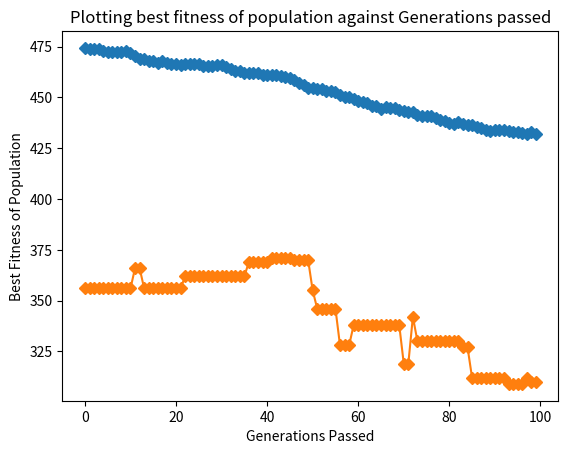

Recreate this plot in Python.
import random as rd
import matplotlib.pyplot as plt
import math

# completely random, does not repicate real scenario at all.
def random_student_preferences(num_students, num_lecturers):
    student_preferences = []
    for i in range(num_students):
        bingus= list(range(num_lecturers))
        rd.shuffle(bingus)
        student_preferences.append(bingus)
    del bingus # you deserve armageddon
    return student_preferences

# this function creates a allocation where a perfect fitness 0 is possible
def easy_student_preferences(num_lecturers, lecturer_capacties):
    student_preferences = []
    for lect_index in range(len(lecturer_capacties)):
        capacity = lecturer_capacties[lect_index]
        for _ in range(capacity):
            # currStudent=[lect_index]+list(set(range(num_lecturers))-set(lect_index))
            lecturers = list(range(num_lecturers))
            rd.shuffle(lecturers)
            lecturers.remove(lect_index)
            currStudent=[lect_index]+lecturers
            student_preferences.append(currStudent)
    return student_preferences

"""
get students who are assigned to lecturer
find index of lecturer in student_preferences[stduent]
fitness is the sum(of the index where the lectures is in student_preferences)
0 is best
"""

def update_fitness_population(population, student_preferences): # returns average fitness
    sum_all_fitness=0
    for allocation in population:
        sum_all_fitness+=update_fitness(allocation, student_preferences)
    return sum_all_fitness/len(population)

def update_fitness(allocation, student_preferences):
    fitness = 0
    for i in range(len(allocation)-1): # fitness is first index.
        student_indexes = allocation["lecturer"+str(i)]["students"]
        '''
        student_indexes is a list of students assigned to lectuere [0,5]
        accesss studnet preferences for each student
        get index of lectuere in student_index
        '''
        lecturer_fitness = 0
        for index in student_indexes:
            lecturer_fitness += student_preferences[index].index(i)
        fitness += lecturer_fitness
    allocation["fitness"]=fitness
    return fitness


def calc_lecture_allocation_values(num_students, num_lecturers):
    min_allocations = math.floor(num_students/num_lecturers)
    num_excess = num_students%num_lecturers
    static_dna_values = [min_allocations]*num_lecturers
    return [3,1,2,3,1,2,2,2,1,4,1,1,2,2,3,1,2,1,1,4,4,3]
    for i in range(num_excess):
        static_dna_values[i]+=1
    return static_dna_values
    

# randomly initialising the population
def initialise_population(pop_size, lecturer_capacties, student_preferences):
    population=[]
    for p in range(pop_size):
        population.append({})
        student_index_list=range(0,num_students)
        
        for i in range(0, num_lecturers):
            lecturer="lecturer"+str(i)
            curr_students = rd.sample(student_index_list,lecturer_capacties[i]) # get students equal to lecturer capacity
            
            population[p][lecturer] = {"capacity": lecturer_capacties[i], "students": curr_students}
            # population[allocation].update("f{lecturer}" : 
            student_index_list = list(set(student_index_list)-set(curr_students))

        population[p].update({"fitness":""})
        update_fitness(population[p], student_preferences)
    return population # returning a list of generated populations

# return lowest(best) fitness.
def fight(gladiators): #gladiators is a list of gladiators.
    currWinner = gladiators[0]
    for i in range(1, len(gladiators)):
        if gladiators[i]["fitness"] < currWinner["fitness"]:
            currWinner = gladiators[i]
    return currWinner

# returns strongest_gladiators(most fit) with size population/tournament_size
def tournament_selection(tournament_size,population):
    # lectures are gladiatores for flavour
    strongest_gladiators=[]
    num_fights=round(len(population)/tournament_size)
    for i in range(0, num_fights):

        #giving fighters a pass
        if (len(population)<tournament_size):
            #strongest_gladiators.append(population)
            #this^ was returning an array of gladiators, rather than appending each individually.
            #so then it would not be able to find the 'dna' attribute of a list later on.
            for p in population:
                strongest_gladiators.append(p)
            return strongest_gladiators

        #print("Before fight",len(population))
        
        #randomly choosing tournament_size fighters to fight
        gladiators_to_fight=rd.sample(population,tournament_size)

        #getting the winner of the fight and adding him to winners list
        strongest_gladiators.append(fight(gladiators_to_fight)) 

        #remove combatants from population
        for gladiator in gladiators_to_fight:
            population.remove(gladiator)

    return strongest_gladiators


# The Mutation function
def mutate(allocation,mutate_chance,student_preferences):
    for lecturerIndex in range(len(allocation)-1):
        chance=rd.randint(0,1000)
        if chance<mutate_chance:
            lecturer="lecturer"+str(lecturerIndex)
            lect_students=allocation[lecturer]["students"]
            #choosing the unhappier student
            students_ranking_of_lecturer=[]

            for student in lect_students: #student is a number like 0, 30 etc.
                students_ranking_of_lecturer.append(student_preferences[student].index(lecturerIndex))

            #identifying the unhappiest student
            unhappy_student_index=students_ranking_of_lecturer.index(max(students_ranking_of_lecturer))
            unhappy_student=lect_students[unhappy_student_index]

            
            random_lecturer_index=rd.randint(0,len(allocation)-2)
            if(random_lecturer_index==lecturerIndex):
                random_lecturer_index=rd.randint(0,len(allocation)-2)

            lecturer_swap_to=allocation["lecturer"+str(random_lecturer_index)]
            capacity=lecturer_swap_to["capacity"]
            student_to_swap_index=rd.randint(0,capacity-1)
            student_to_swap=lecturer_swap_to["students"][student_to_swap_index]

            #swap
            unhappy_student=lect_students[unhappy_student_index]
            allocation[lecturer]["students"][unhappy_student_index]=student_to_swap
            lecturer_swap_to["students"][student_to_swap_index]=unhappy_student


# #The Cross-over function that generates kids
# def cross_over_two_parents(parent1, parent2, dna_length, optimal_dna):
    
#     dna_parent_one=parent1['dna']
#     dna_parent_two=parent2['dna']
#     cross_over_index = rd.randint(0, dna_length-1)
#     slice_one = slice(cross_over_index)
#     slice_two = slice(cross_over_index, dna_length)

#     children = []

# [redacted]

#     #children.append(dna_parent_one[slice_one]+dna_parent_two[slice_two])
#     #children.append(dna_parent_two[slice_one]+dna_parent_one[slice_two])
#     dna_child1=str(dna_parent_one[slice_one])+str(dna_parent_two[slice_two])
#     dna_child2=str(dna_parent_two[slice_one])+str(dna_parent_one[slice_two])
    
#     child1={"dna":dna_child1,"fitness":calc_fitness(dna_child1, optimal_dna),"losses":0, "wins":0}
#     child2={"dna":dna_child2,"fitness":calc_fitness(dna_child2, optimal_dna),"losses":0, "wins":0}

#     children.append(child1)
#     children.append(child2)
    
#     return children

# # The Cross-Over function that acts as a wrapper for the actual cross_over functionality
# def cross_over(population, dna_length, original_population_size):
#     children=[]
#     needed_kids=original_population_size-len(population)
#     passes=0
#     while len(children) < needed_kids:
#         # if passes%2==0: #alternate between order by fitness and randomness
#         #     #population = sorted(population, key=lambda person: person["fitness"], reverse=True) #sort by fitness
#         #     population.sort(key=lambda person: person["fitness"], reverse=True)
#         #     passes+=1
#         # else:
#         #     rd.shuffle(population) #randomly re-order list
#         #     passes+=1

#         rd.shuffle(population)
        
#         for i in range(1, len(population), 2): #1,0 & 3 2 ...... 1,0 & 3,2 & 5,4
#             #children.append( cross_over_two_parents(list(population[i], population[i+1]), dna_length) )
#             #print(f"index1 is {i-1} and index2 is {i}")
#             crossed_over=cross_over_two_parents(population[i-1], population[i], dna_length, optimal_dna)
#             children.extend(crossed_over)
#             if len(children) >= needed_kids:
#                 return children

#     return children ## actual children of the population


# Plot the fitness of the population versus the generations passed.
def generate_graph(fitness_list, length, title, x_axis, y_axis, min_adjective):
  
    plt.xlabel(x_axis)
    plt.ylabel(y_axis)
    plt.title(title)

    print(f"Min {min_adjective} fitness value identified: {min(fitness_list)}")

    generations=list(range(0,length))
    #for i in range (0,len(average_fitness_list)):
        #plt.plot(average_fitness_list[i],i,"-",marker="D")

    plt.plot(generations,fitness_list,"-",marker="D")
    plt.show()


################################################# hyperparamters
max_generations = 100
tenth_percentage_chance = 10 # tenth a percent to mutate so 10 = 1%
num_students = 46
num_lecturers = 22
lecturer_capacties = calc_lecture_allocation_values(num_students, num_lecturers)
student_preferences = easy_student_preferences(num_lecturers, lecturer_capacties)
dna_length=len(lecturer_capacties)
tournament_size = 2
num_original_population = 100
#################################################
generations_passed=0
average_fitness_list=[]
best_fitness_list=[]

population=initialise_population(num_original_population,lecturer_capacties, student_preferences)
population = sorted(population, key=lambda allocation: allocation['fitness'])

#the driver/evolution loop
while(generations_passed<max_generations):
    # winners=tournament_selection(tournament_size,population)
    # population=winners
    # population=sorted(population, key=lambda person: person['fitness'])
    
    #cross-over winners
    # children=cross_over(population,dna_length,num_original_population)

    # #print("Kids returned:",len(children))
    
    # ##add their kids back into population  
    # for child in children:
    #     population.append(child)

    #print("Population after kids",len(population))
    #mutate population
    for allocation in population:
        mutate(allocation,tenth_percentage_chance,student_preferences)

    average_fitness_list.append(update_fitness_population(population,student_preferences))
    population = sorted(population, key=lambda allocation: allocation['fitness'])
    best_fitness_list.append(population[0]['fitness'])

    ##increase generations_passed
    generations_passed+=1

    #if perfect fitness then break or max_generations reached break
    if(best_fitness_list[-1]==0): #if convergence has been reached, break out of the loop
        print(f"Converged!")
        break

population = sorted(population, key=lambda allocation: allocation['fitness'])
print(f"generations_passed={generations_passed}\nbest_dna={population[0]['fitness']}")
generate_graph(average_fitness_list,len(average_fitness_list), "Plotting average fitness of population against Generations passed","Generations Passed", "Average Fitness of Population", "average")
generate_graph(best_fitness_list,len(average_fitness_list), "Plotting best fitness of population against Generations passed", "Generations Passed", "Best Fitness of Population", "")